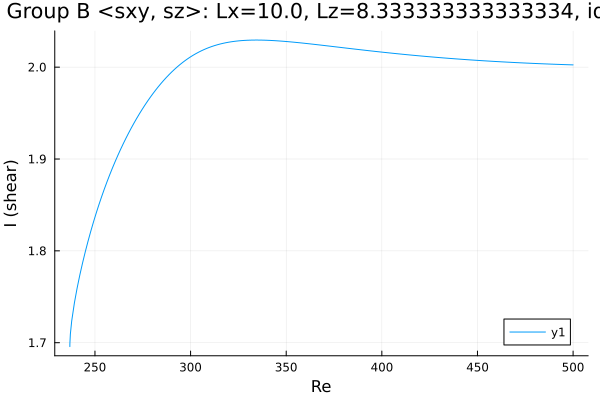

The file beside this chart, header and first rows:
Re, shear
236.9, 1.696
236.9, 1.696
236.9, 1.696
236.9, 1.696
236.9, 1.696
236.9, 1.696
236.9, 1.696
236.9, 1.697
236.9, 1.698
236.9, 1.699
237.1, 1.709
237.8, 1.724
239.3, 1.744
240.7, 1.76
242.1, 1.774
243.5, 1.787
244.9, 1.799
246.3, 1.81
247.7, 1.821
249.2, 1.831
250.6, 1.841
252, 1.85
253.4, 1.858
254.8, 1.867
256.2, 1.875
257.6, 1.882
259.1, 1.89
260.5, 1.897
261.9, 1.904
263.3, 1.91
264.7, 1.916
266.1, 1.922
267.5, 1.928
269, 1.934
270.4, 1.939
271.8, 1.944
273.2, 1.949
274.6, 1.954
276, 1.958
277.4, 1.963
278.9, 1.967
280.3, 1.971
281.7, 1.975
283.1, 1.979
284.5, 1.982
285.9, 1.986
287.3, 1.989
288.8, 1.992
290.2, 1.995
291.6, 1.998
293, 2
294.4, 2.003
295.8, 2.005
297.1, 2.007
298, 2.008
298.7, 2.009
299.1, 2.01
299.4, 2.01
299.6, 2.011
299.7, 2.011
... 159 more rows
